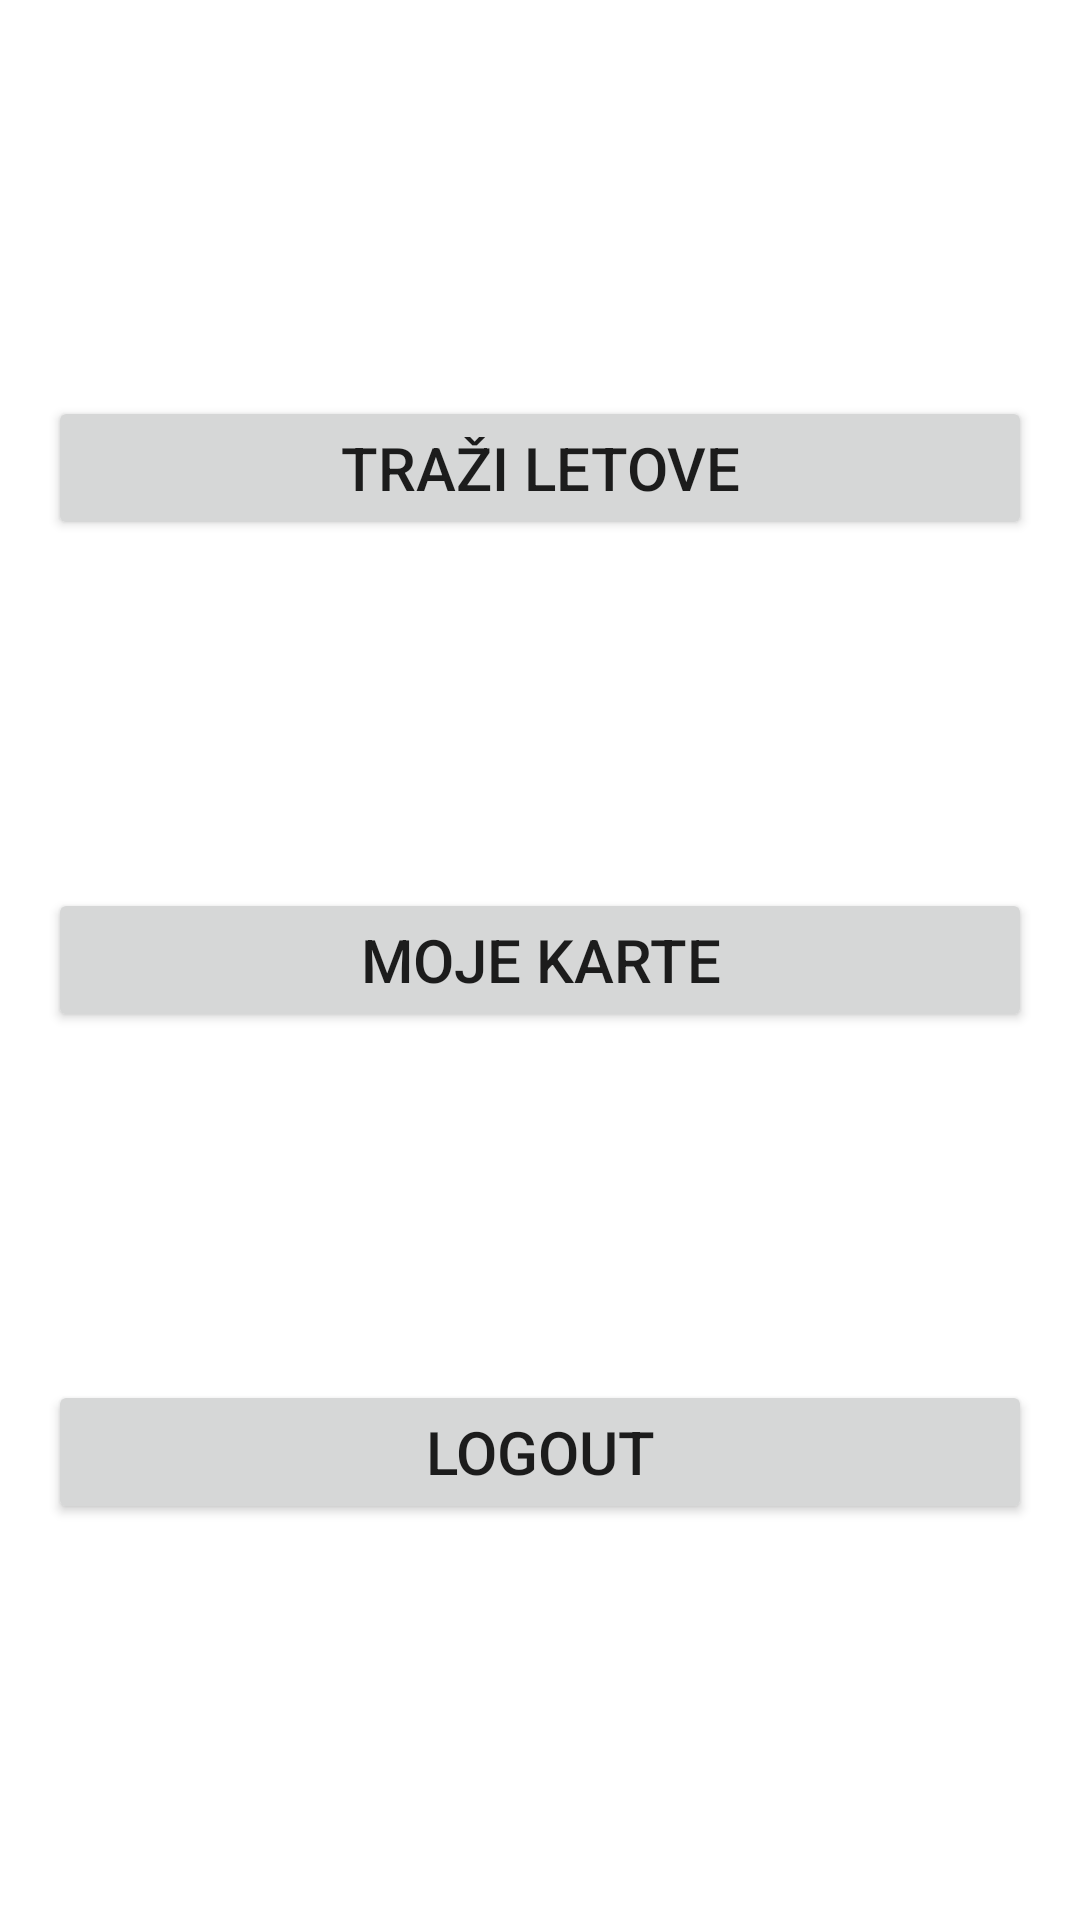

Layout XML and referenced resources for this Android screen:
<!-- AndroidManifest.xml: application theme Theme.AvioKarte -->
<!-- res/layout/activity_main.xml -->
<?xml version="1.0" encoding="utf-8"?>
<androidx.constraintlayout.widget.ConstraintLayout xmlns:android="http://schemas.android.com/apk/res/android"
    xmlns:app="http://schemas.android.com/apk/res-auto"
    xmlns:tools="http://schemas.android.com/tools"
    android:layout_width="match_parent"
    android:layout_height="match_parent"
    tools:context=".MainActivity"
    android:padding="16dp">

    <Button
        android:id="@+id/btnFlights"
        android:layout_width="0dp"
        android:layout_height="wrap_content"
        android:text="Traži Letove"
        android:textSize="20sp"
        app:layout_constraintBottom_toTopOf="@+id/btnKarte"
        app:layout_constraintEnd_toEndOf="parent"
        app:layout_constraintHorizontal_bias="0.5"
        app:layout_constraintStart_toStartOf="parent"
        app:layout_constraintTop_toTopOf="parent" />

    <Button
        android:id="@+id/btnKarte"
        android:layout_width="0dp"
        android:layout_height="wrap_content"
        android:text="Moje Karte"
        android:textSize="20sp"
        app:layout_constraintBottom_toTopOf="@+id/btnLogout"
        app:layout_constraintEnd_toEndOf="parent"
        app:layout_constraintHorizontal_bias="0.5"
        app:layout_constraintStart_toStartOf="parent"
        app:layout_constraintTop_toBottomOf="@+id/btnFlights" />

    <Button
        android:id="@+id/btnLogout"
        android:layout_width="0dp"
        android:layout_height="wrap_content"
        android:text="Logout"
        android:textSize="20sp"
        app:layout_constraintBottom_toBottomOf="parent"
        app:layout_constraintEnd_toEndOf="parent"
        app:layout_constraintHorizontal_bias="0.5"
        app:layout_constraintStart_toStartOf="parent"
        app:layout_constraintTop_toBottomOf="@+id/btnKarte" />

</androidx.constraintlayout.widget.ConstraintLayout>
<!-- resources referenced by this layout -->
<resources>
  <style name="Theme.AvioKarte" parent="Theme.MaterialComponents.DayNight.DarkActionBar">
          
          <item name="colorPrimary">@color/teal_700</item>
          <item name="colorPrimaryVariant">@color/teal_200</item>
          <item name="colorOnPrimary">@color/white</item>
          
          <item name="colorSecondary">@color/teal_200</item>
          <item name="colorSecondaryVariant">@color/teal_700</item>
          <item name="colorOnSecondary">@color/black</item>
          
          <item name="android:statusBarColor" tools:targetApi="l">?attr/colorPrimaryVariant</item>
          
      </style>
  <color name="teal_700">#FF018786</color>
  <color name="teal_200">#FF03DAC5</color>
  <color name="white">#FFFFFFFF</color>
  <color name="black">#FF000000</color>
</resources>
